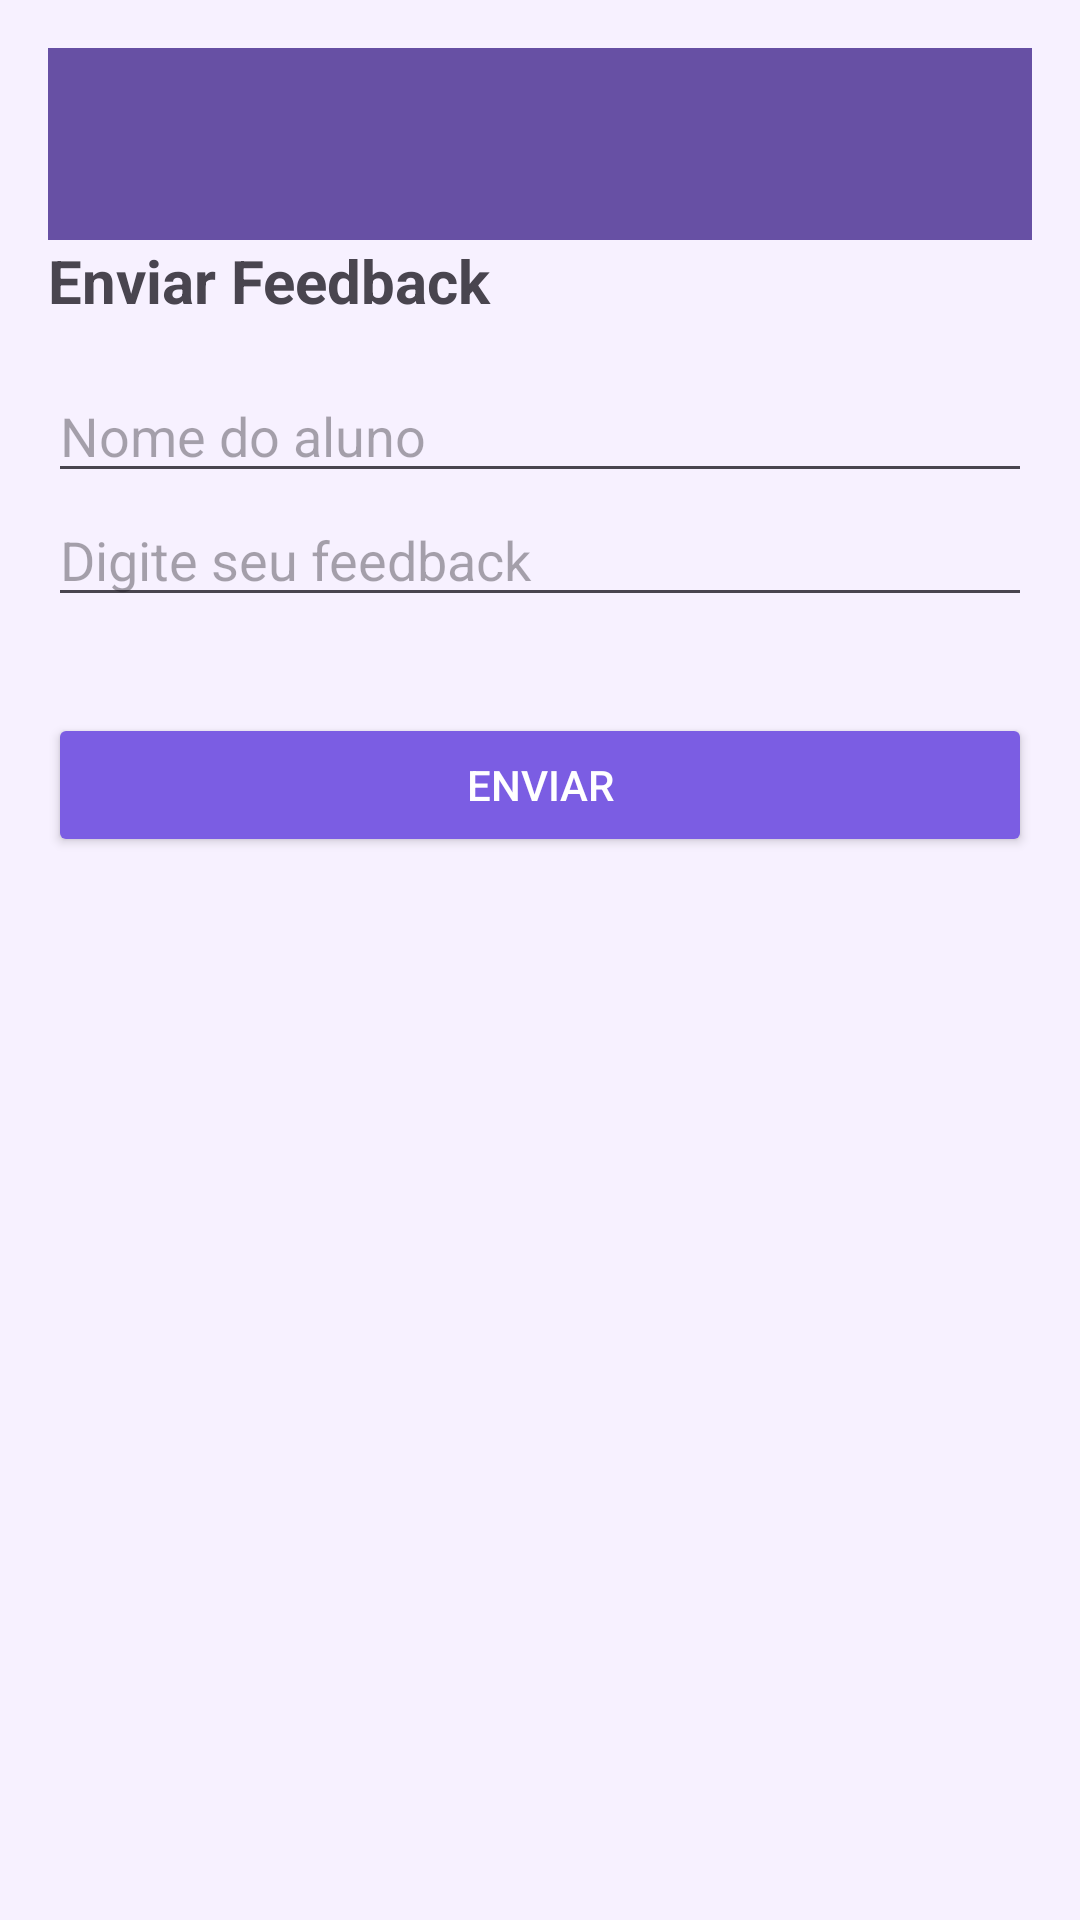

This screen was rendered from an Android layout file. Write that file and the resources it references.
<!-- AndroidManifest.xml: application theme Theme.Straussteste1 -->
<!-- res/layout/activity_feedback_personal.xml -->
<LinearLayout xmlns:android="http://schemas.android.com/apk/res/android"
    android:orientation="vertical"
    android:padding="16dp"
    android:background="#F7F1FF"
    android:layout_width="match_parent"
    android:layout_height="match_parent">

    <androidx.appcompat.widget.Toolbar
        android:id="@+id/toolbar"
        android:layout_width="match_parent"
        android:layout_height="?attr/actionBarSize"
        android:background="?attr/colorPrimary"
        android:title="Agendamentos"
        android:titleTextColor="@android:color/white" />


    <TextView
        android:text="Enviar Feedback"
        android:textSize="20sp"
        android:textStyle="bold"
        android:layout_marginBottom="16dp"
        android:layout_width="wrap_content"
        android:layout_height="wrap_content" />

    <EditText
        android:id="@+id/editTextNomeAluno"
        android:hint="Nome do aluno"
        android:layout_width="match_parent"
        android:layout_height="wrap_content" />

    <EditText
        android:id="@+id/editFeedback"
        android:layout_width="match_parent"
        android:layout_height="wrap_content"
        android:hint="Digite seu feedback"
        android:inputType="textCapSentences|textMultiLine"
        android:maxLines="5"
        android:layout_marginBottom="16dp" />


    <Button
        android:id="@+id/btnEnviarFeedback"
        android:text="Enviar"
        android:layout_marginTop="16dp"
        android:backgroundTint="#7B5DE3"
        android:textColor="#FFFFFF"
        android:layout_width="match_parent"
        android:layout_height="wrap_content" />
</LinearLayout>
<!-- resources referenced by this layout -->
<resources>
  <style name="Theme.Straussteste1" parent="Base.Theme.Straussteste1" />
  <style name="Base.Theme.Straussteste1" parent="Theme.Material3.DayNight.NoActionBar">
          
          
      </style>
</resources>
